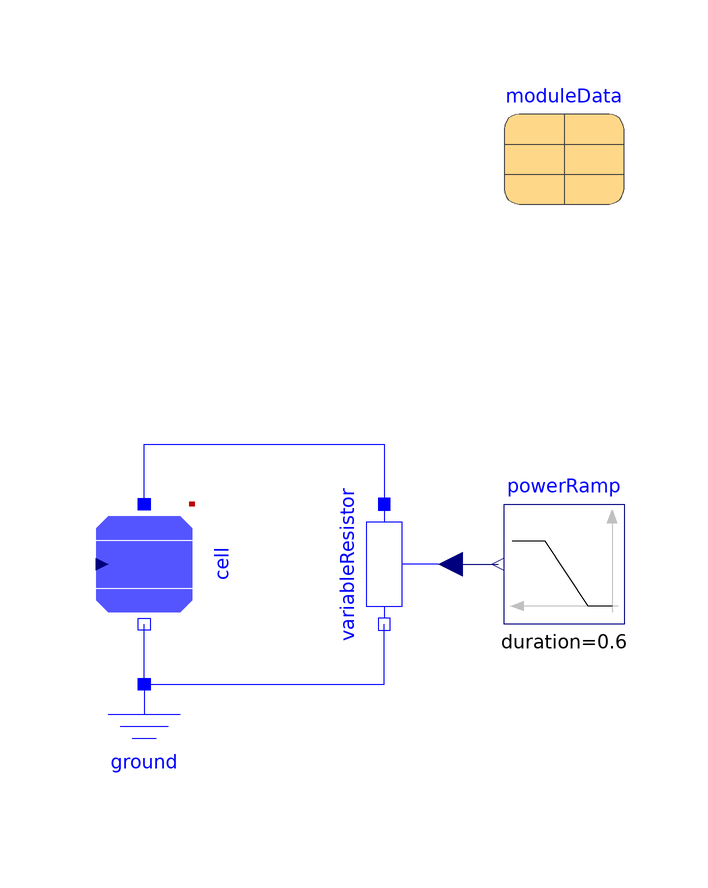

Above is the diagram view of the following Modelica model: its components placed by their Placement annotations and its connect equations drawn as lines.

model SimpleCell
      extends Modelica.Icons.Example;
      Modelica.Electrical.Analog.Basic.Ground ground annotation (
        Placement(visible = true, transformation(origin = {0, -30}, extent = {{-10, -10}, {10, 10}}, rotation = 0)));
      Modelica.Electrical.Analog.Basic.VariableResistor variableResistor annotation (
        Placement(transformation(extent = {{-10, -10}, {10, 10}}, rotation = 270, origin = {40, 0})));
      PhotoVoltaics.Sources.Blocks.PowerRamp powerRamp(duration = 0.6, height = 8, offset = -4, ref = moduleData.VmpCellRef / moduleData.ImpRef, startTime = 0.2) annotation (
        Placement(visible = true, transformation(origin = {70, 0}, extent = {{10, -10}, {-10, 10}}, rotation = 0)));
      PhotoVoltaics.Components.SimpleCell cell(moduleData = moduleData) annotation (
        Placement(visible = true, transformation(origin = {0, 0}, extent = {{-10, 10}, {10, -10}}, rotation = -90)));
      parameter PhotoVoltaics.Records.SHARP_NU_S5_E3E moduleData annotation (
        Placement(visible = true, transformation(origin = {70, 70}, extent = {{-10, -10}, {10, 10}}, rotation = 0)));
    equation
      connect(cell.p, variableResistor.p) annotation (
        Line(points = {{0, 10}, {0, 20}, {40, 20}, {40, 10}}, color = {0, 0, 255}));
      connect(ground.p, cell.n) annotation (
        Line(points = {{0, -20}, {0, -10}}, color = {0, 0, 255}));
      connect(ground.p, variableResistor.n) annotation (
        Line(points = {{0, -20}, {14, -20}, {40, -20}, {40, -10}}, color = {0, 0, 255}));
      connect(variableResistor.R, powerRamp.y) annotation (
        Line(points = {{51, -2.22045e-15}, {49.5, -2.22045e-15}, {49.5, 0}, {59, 0}}, color = {0, 0, 127}));
      annotation (
        defaultComponentName = "moduleData",
        defaultComponentPrefixes = "parameter",
        Icon(coordinateSystem(extent = {{-100, -100}, {100, 100}}, preserveAspectRatio = true, initialScale = 0.1, grid = {2, 2})),
        Diagram(coordinateSystem(initialScale = 0.1)),
        experiment(StartTime = 0, StopTime = 1, Tolerance = 1e-06, Interval = 0.001),
        __OpenModelica_simulationFlags(
          jacobian="coloredNumerical",
          nls="newton",
          s="dassl",
          lv="LOG_STATS"));
    end SimpleCell;